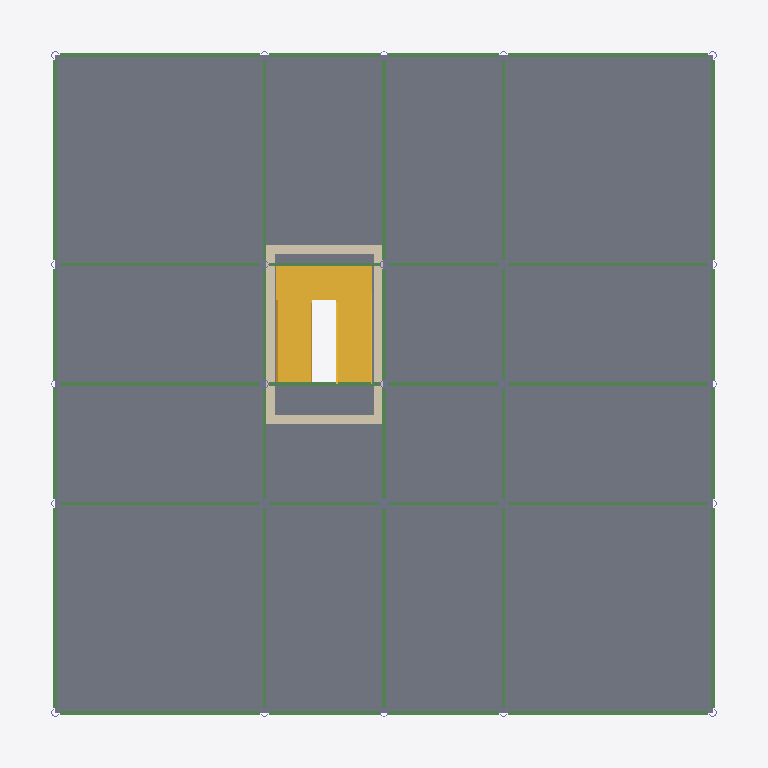
Plan cut of the same IFC building model at storey '02 Poziom' (level 4.10 m, cut at 5.50 m), seen from above with north up, elements coloured by IFC class: 40 beams (green), 4 walls (beige), 1 slab (grey), 1 stair (yellow). Cut surfaces are drawn darker.
Extent 23.2 m × 23.8 m × 26.9 m (x, y, z). Storeys (7): 00 Fundament at -1.80 m; 01 Poziom wejścia at 0.00 m; 02 Poziom at 4.10 m; 03 Poziom at 8.20 m; 04 Poziom at 12.30 m; 05 Poziom at 16.40 m; 06 Dach at 20.50 m. Elements (414): 252 IfcBeam, 125 IfcColumn, 31 IfcSlab, 4 IfcWall, 1 IfcDoor, 1 IfcStair.

HEADER;
FILE_DESCRIPTION(('ViewDefinition [ReferenceView_V1.2]','ExchangeRequirement [Architecture]'),'2;1');
FILE_NAME('0001','2024-10-21T08:31:24+01:00',(''),(''),'ODA SDAI 22.12','23.0.11.19 - Exporter 23.0.11.19 - Zastępczy Interfejs Użytkownika 23.0.11.19','');
FILE_SCHEMA(('IFC4'));
ENDSEC;
DATA;
#98=IFCPROJECT('32OKqhVdT2VRJ5xMAr_2nr',#20,'0001',$,$,'Nazwa projektu','Stan projektu',(#93),#90);
#130=IFCSITE('32OKqhVdT2VRJ5xMAr_2nt',#20,'Default',$,$,#129,$,$,.ELEMENT.,$,$,$,$,$);
#100=IFCBUILDING('32OKqhVdT2VRJ5xMAr_2nq',#20,'',$,$,#16,$,'',.ELEMENT.,$,$,$);
#104=IFCBUILDINGSTOREY('1u8ZIePHL6Zv8$BoC$fGiK',#20,'00 Fundament',$,'Poziom:8 mm - początek',#103,$,'00 Fundament',.ELEMENT.,-1800.0000000000007);
#107=IFCBUILDINGSTOREY('3Zu5Bv0LOHrPC10026FoQQ',#20,'01 Poziom wejścia',$,'Poziom:8 mm - początek',#106,$,'01 Poziom wejścia',.ELEMENT.,0.0);
#111=IFCBUILDINGSTOREY('15Z0v90RiHrPC20026FoKR',#20,'02 Poziom',$,'Poziom:8 mm - początek',#110,$,'02 Poziom',.ELEMENT.,4100.0);
#115=IFCBUILDINGSTOREY('1u8ZIePHL6Zv8$BoC$fGfK',#20,'03 Poziom',$,'Poziom:8 mm - początek',#114,$,'03 Poziom',.ELEMENT.,8200.0);
#119=IFCBUILDINGSTOREY('1u8ZIePHL6Zv8$BoC$fGm_',#20,'04 Poziom',$,'Poziom:8 mm - początek',#118,$,'04 Poziom',.ELEMENT.,12299.999999999998);
#123=IFCBUILDINGSTOREY('1u8ZIePHL6Zv8$BoC$fGz9',#20,'05 Poziom',$,'Poziom:8 mm - początek',#122,$,'05 Poziom',.ELEMENT.,16400.0);
#127=IFCBUILDINGSTOREY('1u8ZIePHL6Zv8$BoC$fG$j',#20,'06 Dach',$,'Poziom:8 mm - początek',#126,$,'06 Dach',.ELEMENT.,20499.999999999996);
#10732=IFCSLAB('055WOPNcfAp8OU5uz_752M',#20,'Strop:Ogólne 300 mm:346313',$,'Strop:Ogólne 300 mm',#10714,#10731,'346313',.FLOOR.);
#10854=IFCSTAIR('30IF5F2V5CsRSX6D$y5RSn',#20,'Schody odlewane na miejscu:Schody:347661',$,'Schody odlewane na miejscu:Schody monolityczne',#10853,$,'347661',.HALF_TURN_STAIR.);
#11105=IFCWALL('30IF5F2V5CsRSX6D$y5Q$8',#20,'Ściana podstawowa:Ogólne - 300 mm:349940',$,'Ściana podstawowa:Ogólne - 300 mm',#11090,#11104,'349940',.NOTDEFINED.);
#11143=IFCWALL('30IF5F2V5CsRSX6D$y5QvK',#20,'Ściana podstawowa:Ogólne - 300 mm:350056',$,'Ściana podstawowa:Ogólne - 300 mm',#11131,#11142,'350056',.NOTDEFINED.);
#11222=IFCWALL('30IF5F2V5CsRSX6D$y5Q5f',#20,'Ściana podstawowa:Ogólne - 300 mm:350293',$,'Ściana podstawowa:Ogólne - 300 mm',#11195,#11221,'350293',.NOTDEFINED.);
#11175=IFCWALL('30IF5F2V5CsRSX6D$y5QxF',#20,'Ściana podstawowa:Ogólne - 300 mm:350195',$,'Ściana podstawowa:Ogólne - 300 mm',#11163,#11174,'350195',.NOTDEFINED.);
#4287=IFCBEAM('2fV1rm6Tf7b88rfbLA3Fbk',#20,'IN:IN300:345342',$,'IN:IN300',#4286,#4283,'345342',.BEAM.);
#4313=IFCBEAM('2fV1rm6Tf7b88rfbLA3Fbl',#20,'IN:IN300:345343',$,'IN:IN300',#4312,#4309,'345343',.BEAM.);
#4391=IFCBEAM('2fV1rm6Tf7b88rfbLA3FYI',#20,'IN:IN300:345346',$,'IN:IN300',#4390,#4387,'345346',.BEAM.);
#4521=IFCBEAM('2fV1rm6Tf7b88rfbLA3FYN',#20,'IN:IN300:345351',$,'IN:IN300',#4520,#4517,'345351',.BEAM.);
#4599=IFCBEAM('2fV1rm6Tf7b88rfbLA3FYQ',#20,'IN:IN300:345354',$,'IN:IN300',#4598,#4595,'345354',.BEAM.);
#4729=IFCBEAM('2fV1rm6Tf7b88rfbLA3FYV',#20,'IN:IN300:345359',$,'IN:IN300',#4728,#4725,'345359',.BEAM.);
#4807=IFCBEAM('2fV1rm6Tf7b88rfbLA3FY2',#20,'IN:IN300:345362',$,'IN:IN300',#4806,#4803,'345362',.BEAM.);
#4833=IFCBEAM('2fV1rm6Tf7b88rfbLA3FY3',#20,'IN:IN300:345363',$,'IN:IN300',#4832,#4829,'345363',.BEAM.);
#4911=IFCBEAM('2fV1rm6Tf7b88rfbLA3FY6',#20,'IN:IN300:345366',$,'IN:IN300',#4910,#4907,'345366',.BEAM.);
#5041=IFCBEAM('2fV1rm6Tf7b88rfbLA3FYB',#20,'IN:IN300:345371',$,'IN:IN300',#5040,#5037,'345371',.BEAM.);
#5119=IFCBEAM('2fV1rm6Tf7b88rfbLA3FYE',#20,'IN:IN300:345374',$,'IN:IN300',#5118,#5115,'345374',.BEAM.);
#5249=IFCBEAM('2fV1rm6Tf7b88rfbLA3FYp',#20,'IN:IN300:345379',$,'IN:IN300',#5248,#5245,'345379',.BEAM.);
#4417=IFCBEAM('2fV1rm6Tf7b88rfbLA3FYJ',#20,'IN:IN300:345347',$,'IN:IN300',#4416,#4413,'345347',.BEAM.);
#4495=IFCBEAM('2fV1rm6Tf7b88rfbLA3FYM',#20,'IN:IN300:345350',$,'IN:IN300',#4494,#4491,'345350',.BEAM.);
#4625=IFCBEAM('2fV1rm6Tf7b88rfbLA3FYR',#20,'IN:IN300:345355',$,'IN:IN300',#4624,#4621,'345355',.BEAM.);
#4703=IFCBEAM('2fV1rm6Tf7b88rfbLA3FYU',#20,'IN:IN300:345358',$,'IN:IN300',#4702,#4699,'345358',.BEAM.);
#4937=IFCBEAM('2fV1rm6Tf7b88rfbLA3FY7',#20,'IN:IN300:345367',$,'IN:IN300',#4936,#4933,'345367',.BEAM.);
#5015=IFCBEAM('2fV1rm6Tf7b88rfbLA3FYA',#20,'IN:IN300:345370',$,'IN:IN300',#5014,#5011,'345370',.BEAM.);
#5145=IFCBEAM('2fV1rm6Tf7b88rfbLA3FYF',#20,'IN:IN300:345375',$,'IN:IN300',#5144,#5141,'345375',.BEAM.);
#5223=IFCBEAM('2fV1rm6Tf7b88rfbLA3FYo',#20,'IN:IN300:345378',$,'IN:IN300',#5222,#5219,'345378',.BEAM.);
#4365=IFCBEAM('2fV1rm6Tf7b88rfbLA3FYH',#20,'IN:IN300:345345',$,'IN:IN300',#4364,#4361,'345345',.BEAM.);
#4339=IFCBEAM('2fV1rm6Tf7b88rfbLA3FYG',#20,'IN:IN300:345344',$,'IN:IN300',#4338,#4335,'345344',.BEAM.);
#4573=IFCBEAM('2fV1rm6Tf7b88rfbLA3FYP',#20,'IN:IN300:345353',$,'IN:IN300',#4572,#4569,'345353',.BEAM.);
#4755=IFCBEAM('2fV1rm6Tf7b88rfbLA3FY0',#20,'IN:IN300:345360',$,'IN:IN300',#4754,#4751,'345360',.BEAM.);
#4781=IFCBEAM('2fV1rm6Tf7b88rfbLA3FY1',#20,'IN:IN300:345361',$,'IN:IN300',#4780,#4777,'345361',.BEAM.);
#4859=IFCBEAM('2fV1rm6Tf7b88rfbLA3FY4',#20,'IN:IN300:345364',$,'IN:IN300',#4858,#4855,'345364',.BEAM.);
#4885=IFCBEAM('2fV1rm6Tf7b88rfbLA3FY5',#20,'IN:IN300:345365',$,'IN:IN300',#4884,#4881,'345365',.BEAM.);
#5067=IFCBEAM('2fV1rm6Tf7b88rfbLA3FYC',#20,'IN:IN300:345372',$,'IN:IN300',#5066,#5063,'345372',.BEAM.);
#5093=IFCBEAM('2fV1rm6Tf7b88rfbLA3FYD',#20,'IN:IN300:345373',$,'IN:IN300',#5092,#5089,'345373',.BEAM.);
#5275=IFCBEAM('2fV1rm6Tf7b88rfbLA3FYq',#20,'IN:IN300:345380',$,'IN:IN300',#5274,#5271,'345380',.BEAM.);
#5301=IFCBEAM('2fV1rm6Tf7b88rfbLA3FYr',#20,'IN:IN300:345381',$,'IN:IN300',#5300,#5297,'345381',.BEAM.);
#4547=IFCBEAM('2fV1rm6Tf7b88rfbLA3FYO',#20,'IN:IN300:345352',$,'IN:IN300',#4546,#4543,'345352',.BEAM.);
#4443=IFCBEAM('2fV1rm6Tf7b88rfbLA3FYK',#20,'IN:IN300:345348',$,'IN:IN300',#4442,#4439,'345348',.BEAM.);
#4469=IFCBEAM('2fV1rm6Tf7b88rfbLA3FYL',#20,'IN:IN300:345349',$,'IN:IN300',#4468,#4465,'345349',.BEAM.);
#4651=IFCBEAM('2fV1rm6Tf7b88rfbLA3FYS',#20,'IN:IN300:345356',$,'IN:IN300',#4650,#4647,'345356',.BEAM.);
#4677=IFCBEAM('2fV1rm6Tf7b88rfbLA3FYT',#20,'IN:IN300:345357',$,'IN:IN300',#4676,#4673,'345357',.BEAM.);
#4989=IFCBEAM('2fV1rm6Tf7b88rfbLA3FY9',#20,'IN:IN300:345369',$,'IN:IN300',#4988,#4985,'345369',.BEAM.);
#4963=IFCBEAM('2fV1rm6Tf7b88rfbLA3FY8',#20,'IN:IN300:345368',$,'IN:IN300',#4962,#4959,'345368',.BEAM.);
#5171=IFCBEAM('2fV1rm6Tf7b88rfbLA3FYm',#20,'IN:IN300:345376',$,'IN:IN300',#5170,#5167,'345376',.BEAM.);
#5197=IFCBEAM('2fV1rm6Tf7b88rfbLA3FYn',#20,'IN:IN300:345377',$,'IN:IN300',#5196,#5193,'345377',.BEAM.);
ENDSEC;